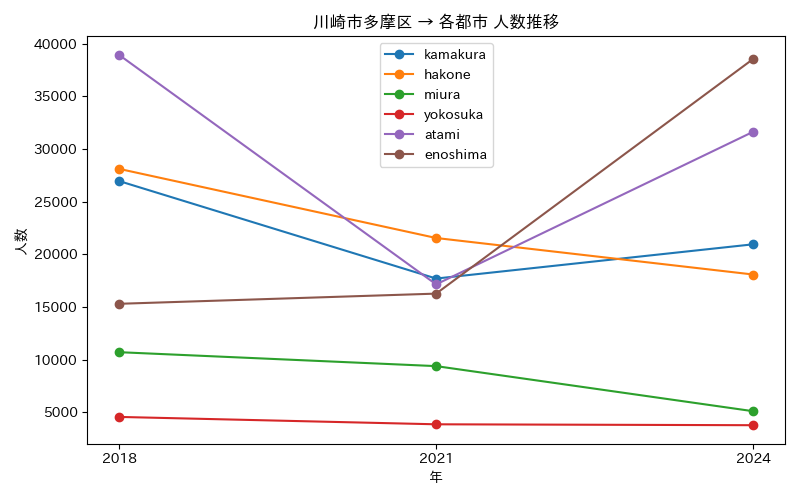

Data behind this chart, as committed beside it:
年, atami, enoshima, hakone, kamakura, miura, yokosuka
2018, 38927, 15310, 28113, 26958, 10721, 4579
2021, 17153, 16276, 21553, 17705, 9398, 3879
2024, 31635, 38545, 18087, 20956, 5119, 3793
